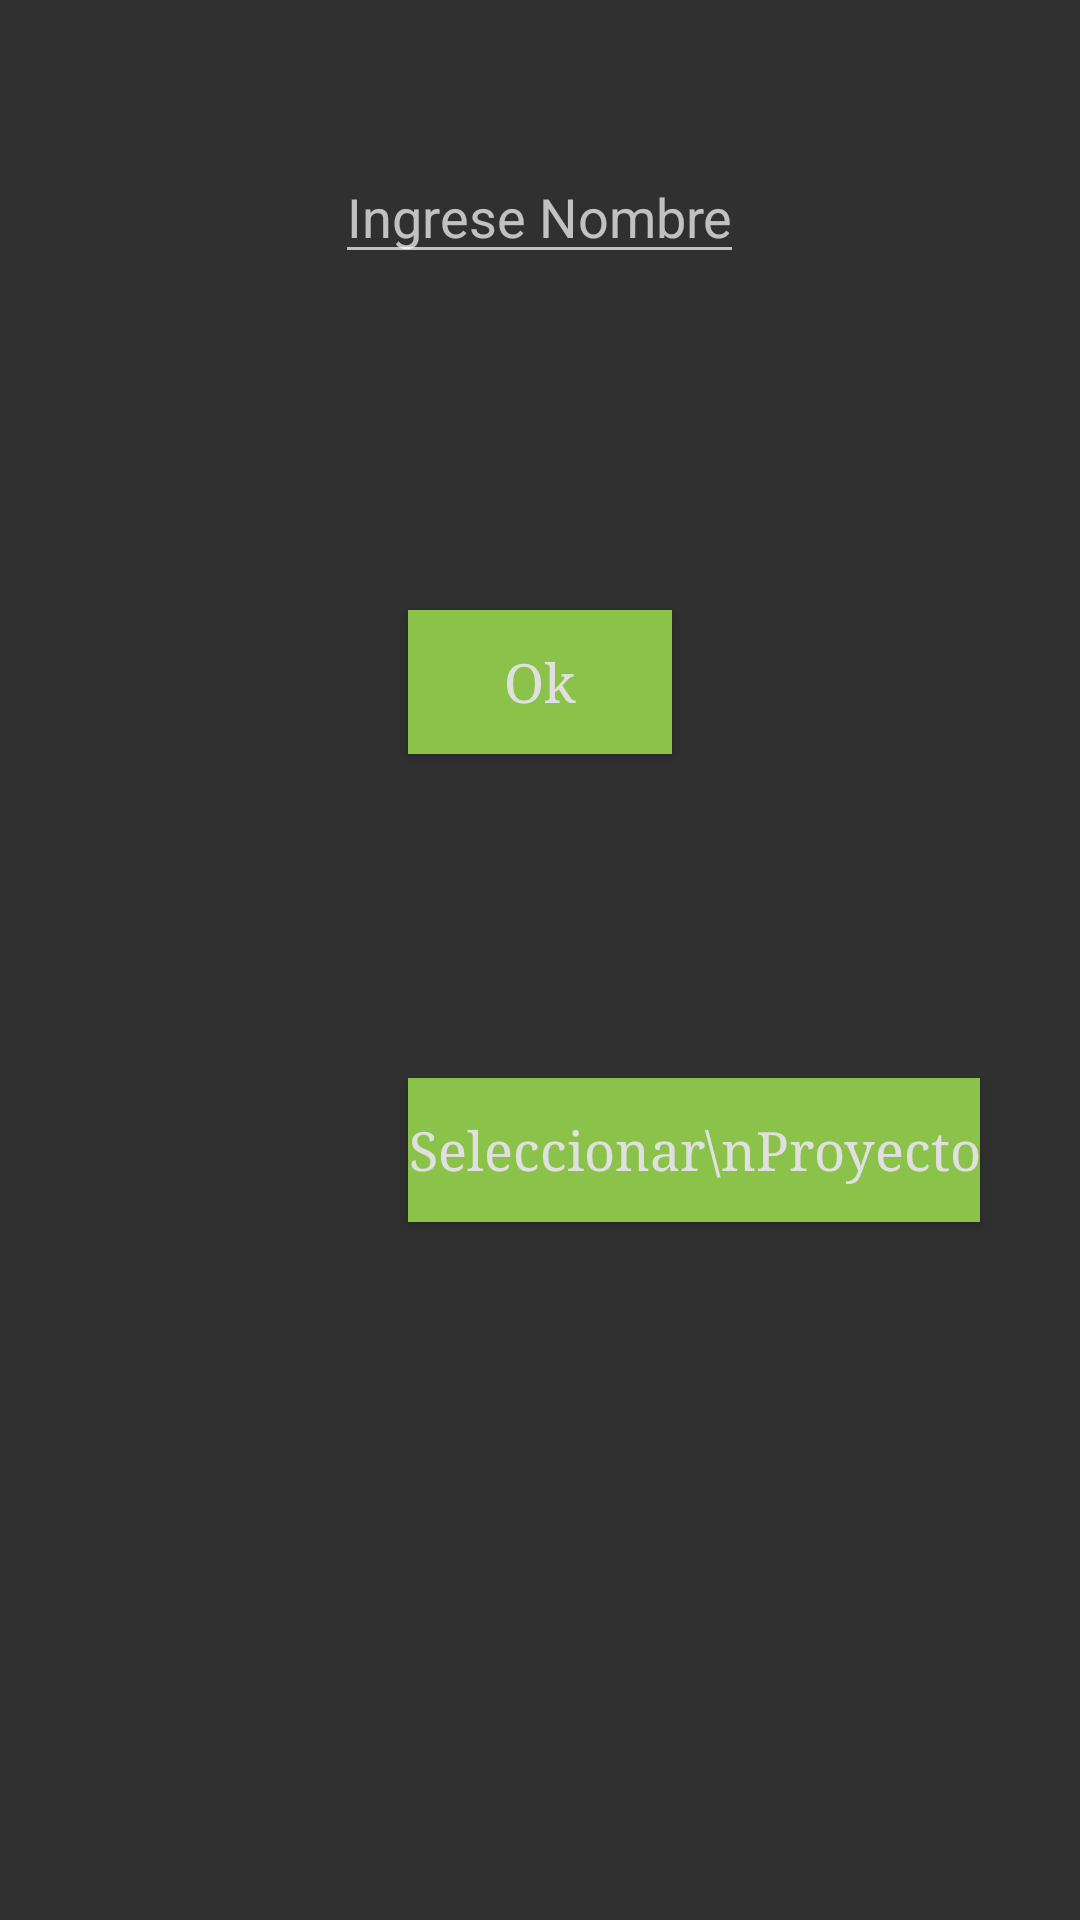

Here is an Android app screen rendered from its layout file. Give the layout XML and the strings, colors and styles it references.
<!-- AndroidManifest.xml: application theme Theme.AppCompat -->
<!-- res/layout/content_project.xml -->
<?xml version="1.0" encoding="utf-8"?>
<RelativeLayout xmlns:android="http://schemas.android.com/apk/res/android"
    xmlns:app="http://schemas.android.com/apk/res-auto"
    xmlns:tools="http://schemas.android.com/tools"
    android:layout_width="match_parent"
    android:layout_height="match_parent"
    android:paddingBottom="@dimen/activity_vertical_margin"
    android:paddingLeft="@dimen/activity_horizontal_margin"
    android:paddingRight="@dimen/activity_horizontal_margin"
    android:paddingTop="@dimen/activity_vertical_margin"
    tools:context="com.example.sebastin.bina2.ProjectActivity"
    tools:showIn="@layout/activity_project">

    <EditText
        android:layout_width="wrap_content"
        android:layout_height="wrap_content"
        android:id="@+id/projectEditText"
        android:hint="Ingrese Nombre"
        android:imeOptions="actionDone"
        android:singleLine="true"
        android:textSize="18sp"
        android:onClick="setDirectory"
        android:layout_marginTop="50dp"
        android:layout_alignParentTop="true"
        android:layout_centerHorizontal="true" />

    <Button
        android:layout_width="wrap_content"
        android:layout_height="wrap_content"
        android:typeface="serif"
        android:text="Seleccionar\nProyecto"
        android:textAllCaps="false"
        android:id="@+id/button2"
        android:textColor="@color/windowbackground_color"
        android:textSize="18sp"
        android:onClick="projectSelect"
        android:background="@color/theme_color"
        android:layout_marginTop="108dp"
        android:layout_below="@+id/button3"
        android:layout_alignStart="@+id/button3" />

    <Button
        android:layout_width="wrap_content"
        android:layout_height="wrap_content"
        android:typeface="serif"
        android:text="Ok"
        android:textAllCaps="false"
        android:textSize="18sp"
        android:textColor="@color/windowbackground_color"
        android:id="@+id/button3"
        android:onClick="recordActivity"
        android:background="@color/theme_color"
        android:layout_marginTop="112dp"
        android:layout_below="@+id/projectEditText"
        android:layout_centerHorizontal="true" />

</RelativeLayout>
<!-- res/layout/activity_project.xml (included above) -->
<?xml version="1.0" encoding="utf-8"?>
<android.support.design.widget.CoordinatorLayout xmlns:android="http://schemas.android.com/apk/res/android"
    xmlns:app="http://schemas.android.com/apk/res-auto"
    xmlns:tools="http://schemas.android.com/tools"
    android:layout_width="match_parent"
    android:layout_height="match_parent"
    android:fitsSystemWindows="true"
    tools:context="com.example.sebastin.bina2.ProjectActivity">

    <android.support.design.widget.AppBarLayout
        android:layout_width="match_parent"
        android:layout_height="wrap_content"
        >



    </android.support.design.widget.AppBarLayout>

    <include layout="@layout/content_project" />
</android.support.design.widget.CoordinatorLayout>
<!-- resources referenced by this layout -->
<resources>
  <color name="theme_color">#8bc34a</color>
  <color name="windowbackground_color">#e0e0e0</color>
</resources>
